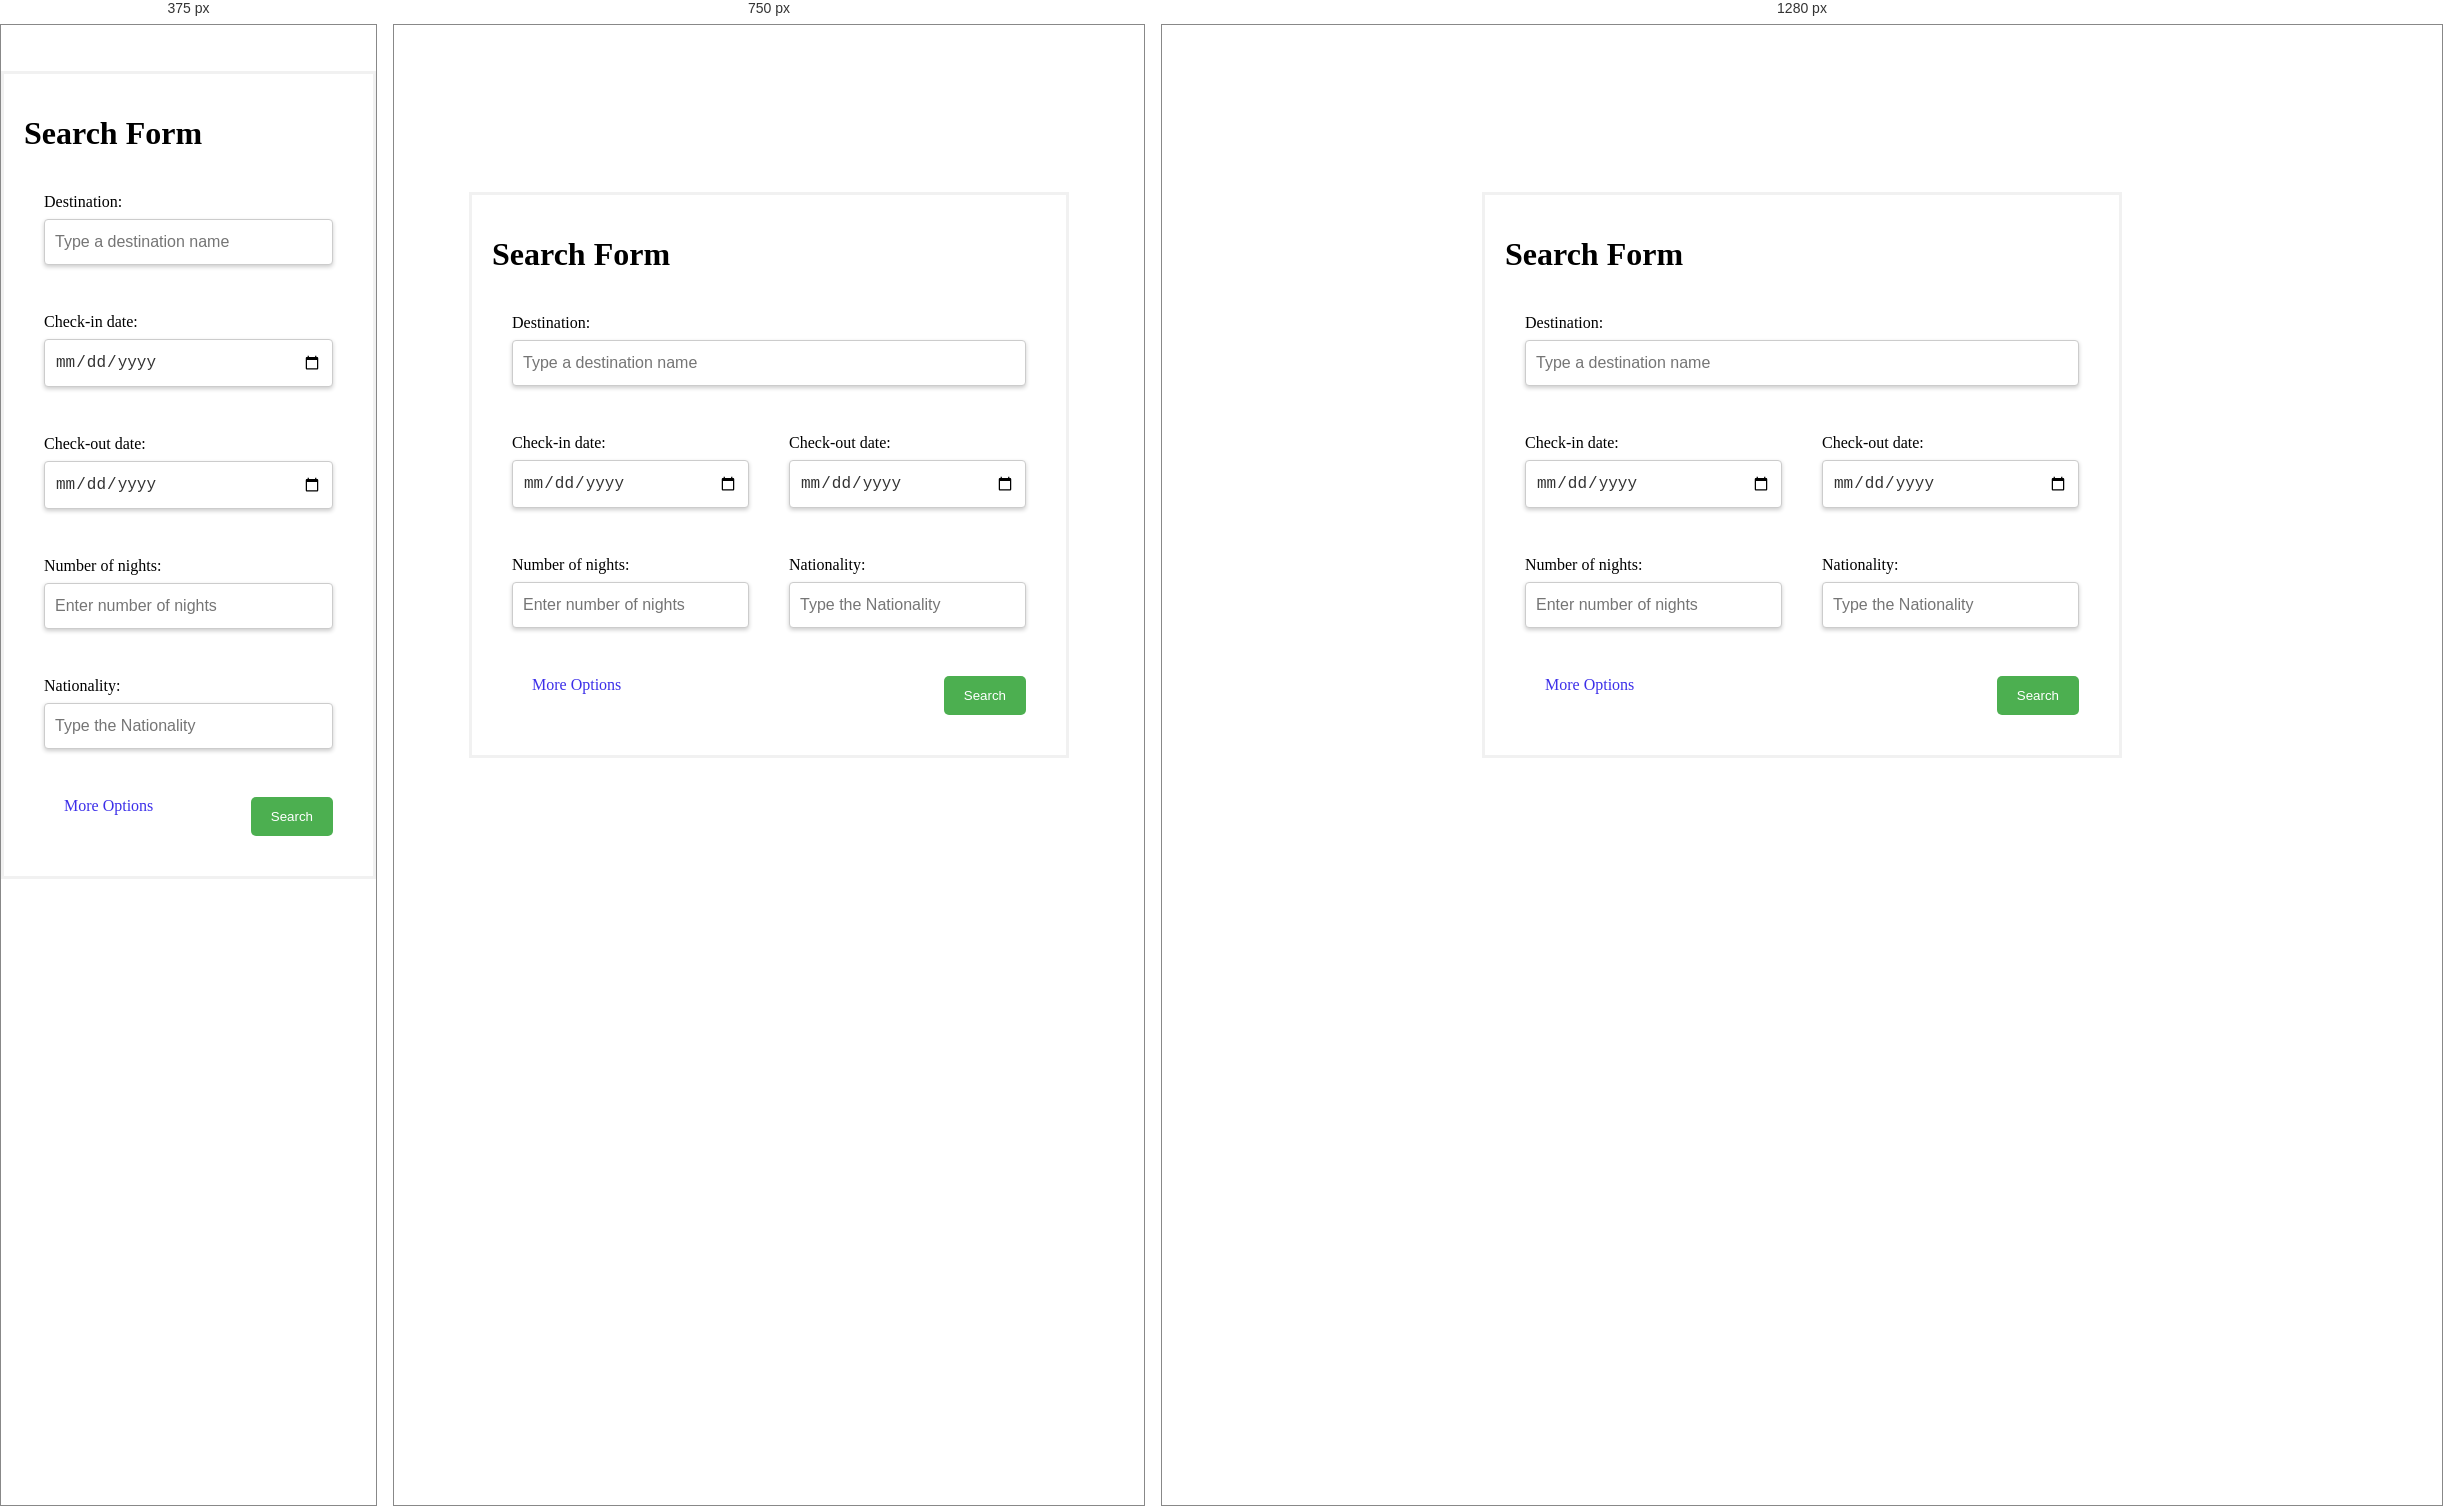
Rendered at 375 px, 750 px and 1280 px, left to right.

<!-- file: index.html -->
<!DOCTYPE html>
<html lang="en">
  <head>
    <meta charset="UTF-8" />
    <meta http-equiv="X-UA-Compatible" content="IE=edge" />
    <meta name="viewport" content="width=device-width, initial-scale=1.0" />
    <link rel="stylesheet" href="./index.css" />
    <script src="./index.js" defer></script>
    <script src="./modal.js" defer></script>
    <title>vanilla-search-form-task</title>
  </head>
  <body>
    <form id="search-form">
      <h1>Search Form</h1>
      <div class="form-control" style="width: 100%">
        <label for="destination">Destination:</label>
        <input
          type="text"
          id="destination"
          name="destination"
          autocomplete="off"
          placeholder="Type a destination name"
          required
        />
        <ul id="destination-list" class="autocomplete-list hidden"></ul>
      </div>

      <div class="form-control">
        <label for="check-in-date">Check-in date:</label>
        <input type="date" id="check-in-date" name="check-in-date" required />
      </div>

      <div class="form-control">
        <label for="check-out-date">Check-out date:</label>
        <input type="date" id="check-out-date" name="check-out-date" required />
      </div>
      <div class="form-control">
        <label for="nights">Number of nights:</label>
        <input
          type="number"
          id="nights"
          name="nights"
          required
          min="1"
          placeholder="Enter number of nights"
        />
      </div>
      <div class="form-control">
        <label for="nationality">Nationality:</label>
        <input
          type="text"
          id="nationality"
          name="nationality"
          autocomplete="off"
          required
          placeholder="Type the Nationality"
        />
        <ul id="nationality-list" class="autocomplete-list hidden"></ul>
      </div>

      <div class="form-control" style="width: 100%">
        <a id="modal-btn" type="button">More Options</a>

        <button type="submit">Search</button>
      </div>
    </form>

    <!-- Modal -->
    <div id="modal" class="modal">
      <div class="modal-content">
        <span class="close">&times;</span>
        <h2>More Search Options</h2>
        <div class="modal-body">
          <div class="form-control">
            <label for="currency">Currency:</label>
            <select id="currency" name="currency">
              <option value="USD">USD</option>
              <option value="EUR">EUR</option>
              <option value="GBP">GBP</option>
              <option value="JPY">JPY</option>
            </select>
          </div>
          <div class="form-control">
            <label for="country">Country:</label>
            <input
              type="text"
              id="country"
              name="country"
              autocomplete="off"
              placeholder="Type a country name"
            />
            <ul id="country-list" class="autocomplete-list hidden"></ul>
          </div>
          <div class="form-control">
            <label for="city">City:</label>
            <input
              type="text"
              id="city"
              name="city"
              autocomplete="off"
              placeholder="Type a city name"
            />
            <ul id="city-list" class="autocomplete-list hidden"></ul>
          </div>
        </div>
        <button id="modal-done-btn" type="submit">Done</button>
      </div>
    </div>
  </body>
</html>


/* @media block from index.css */
@media screen and (max-width: 900px) {
  form {
    width: 80%;
  }
}

/* @media block from index.css */
@media screen and (max-width: 600px) {
  form {
    width: 100%;
  }

  .form-control {
    width: 100%;
  }

  .modal-content {
    width: 100%;
  }
  .modal-body .form-control {
    flex: auto;
  }
}